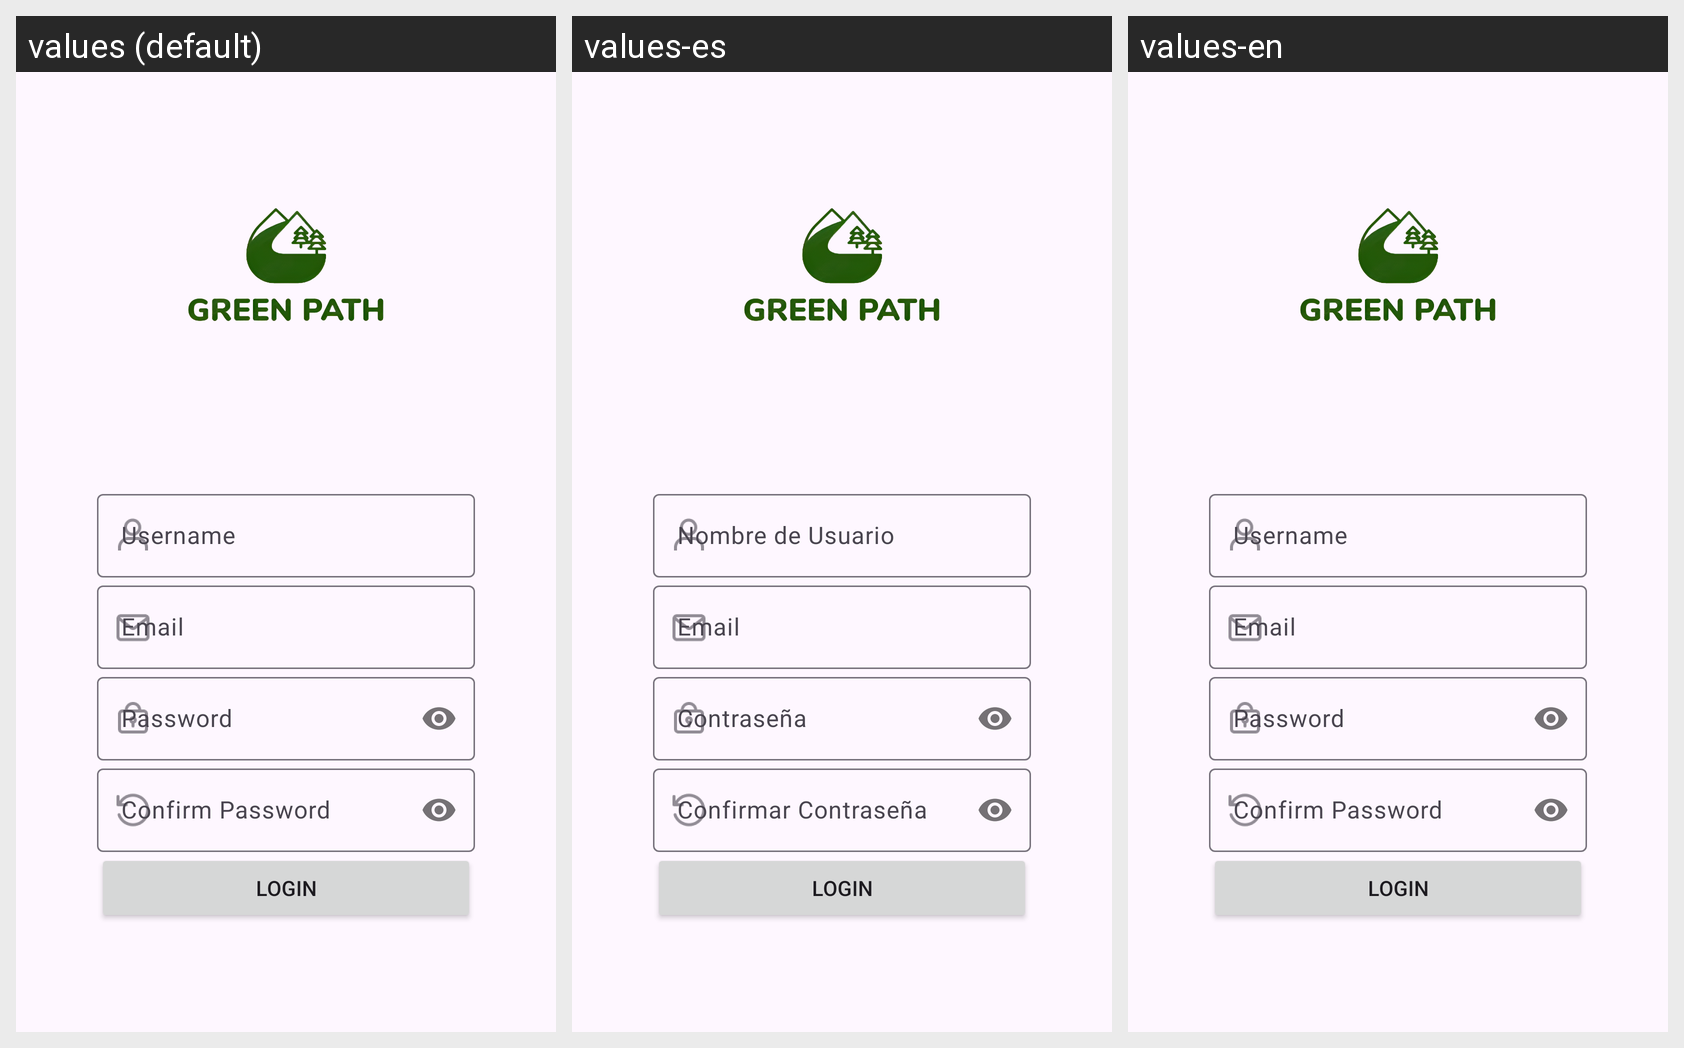

Locale-by-locale string values for the Android screen shown in this grid:
Android screen res/layout/registerview.xml rendered under 3 locales, left to right: values (default), values-es, values-en. Device: Nexus 5 (rendered at 1080×1920; each locale shown at half size, 540×960, under a caption strip naming it); theme Base.Theme.ProyectoTFG.
Strings drawn on this screen, with the default value and each locale's value (text and hints the layout hard-codes, and strings that could not be matched under every locale, appear in the picture but are not listed):

username
  values: Username
  values-es: Nombre de Usuario
  values-en: Username  [not translated; the default value is used]

email
  values: Email
  values-es: Email
  values-en: Email  [not translated; the default value is used]

password
  values: Password
  values-es: Contraseña
  values-en: Password  [not translated; the default value is used]

confirm_password
  values: Confirm Password
  values-es: Confirmar Contraseña
  values-en: Confirm Password  [not translated; the default value is used]

login
  values: LOGIN
  values-es: LOGIN
  values-en: LOGIN  [not translated; the default value is used]
